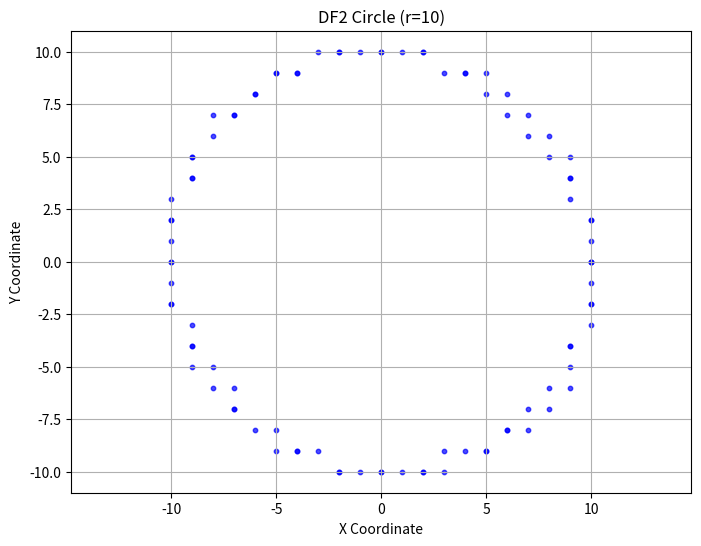
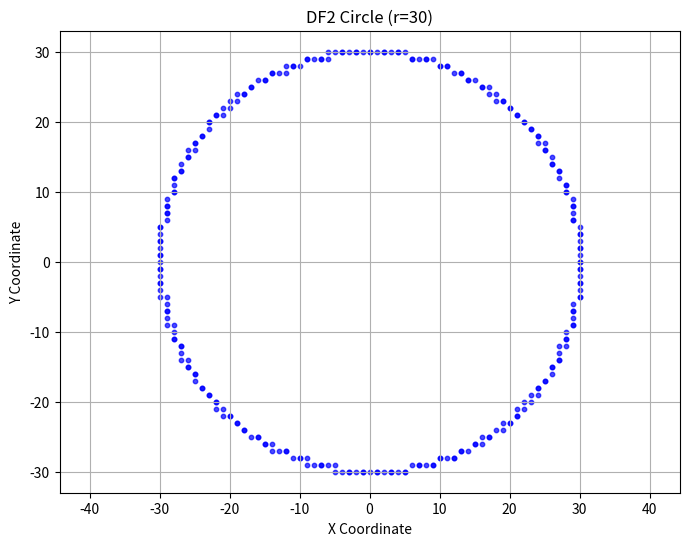
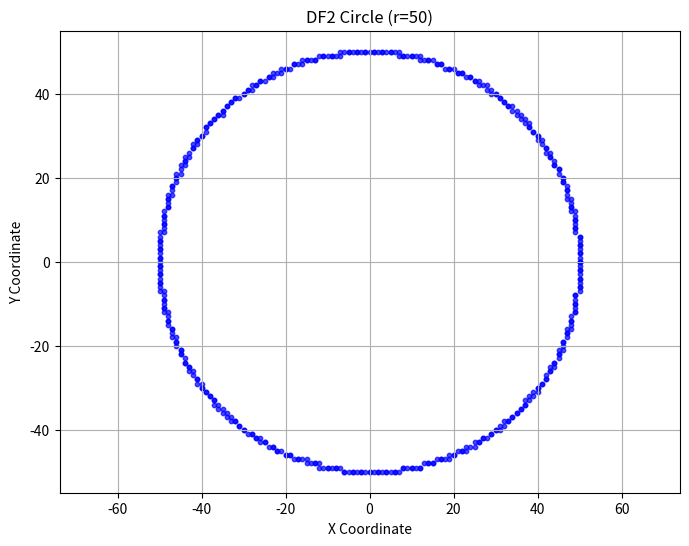
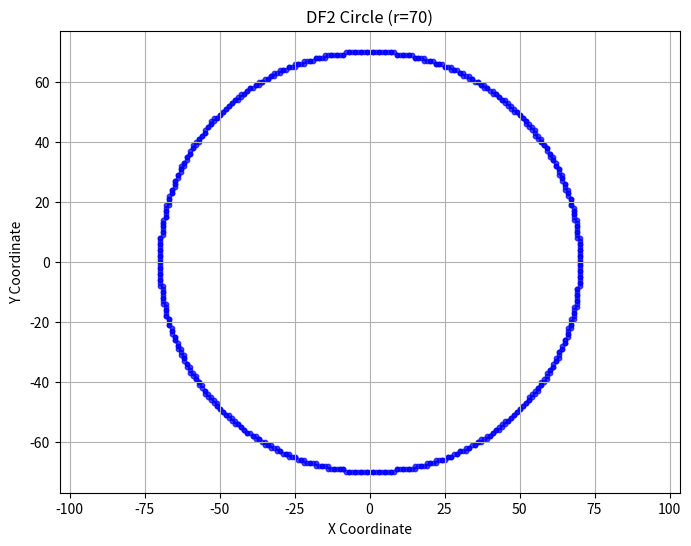
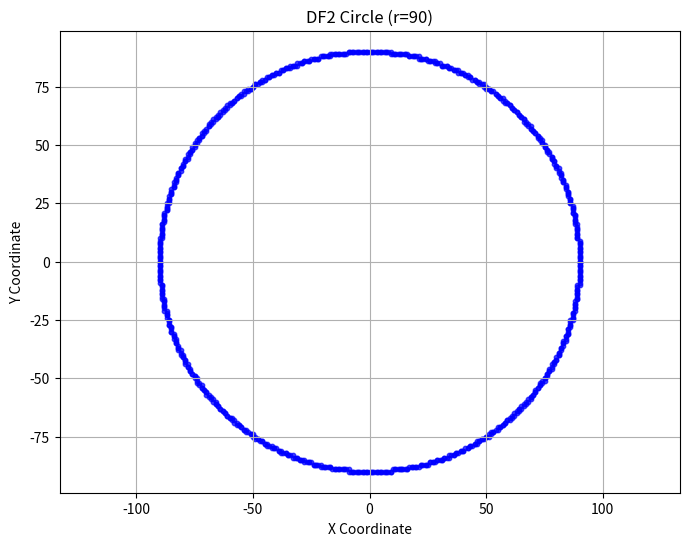

The matplotlib source for these figures, in order:
# DF2 Circle Drawing Algorithm Implementation
# Based on the paper: Direct Form 2 (DF2) Circle Drawing Algorithm
import numpy as np
import matplotlib.pyplot as plt
from typing import Tuple

def df2_circle_drawing(radius: float, center_x: float = 0.0, center_y: float = 0.0, fixed_point: bool = False) -> None:
    """
    Draw a circle using the DF2 algorithm.
    
    Parameters:
        radius (float): Radius of the circle.
        center_x (float): X-coordinate of the circle's center.
        center_y (float): Y-coordinate of the circle's center.
        fixed_point (bool): If True, uses fixed-point arithmetic for stability.
    """
    # Calculate angular step
    omega = 1.0 / (1.5 * radius)
    
    # Fixed-point coefficients if needed
    if fixed_point:
        c = np.cos(omega)  # Filter coefficient
        s = -1.0 / omega   # Sine scale factor
    else:
        c = 2 * np.cos(omega)
        s = -1.0 / omega
    
    # Initial conditions
    w_prev_prev = radius * np.cos(0)  # w[n-2]
    w_prev = radius * np.cos(omega)     # w[n-1]
    
    # Number of steps for full circle
    N = int(np.ceil(2 * np.pi / omega))
    
    # Store pixels to plot later (for efficiency)
    pixels = []
    
    for i in range(N):
        x = round(w_prev)
        y = round((w_prev - w_prev_prev) * s)
        
        # Plot the pixel
        pixels.append((center_x + x, center_y + y))
        
        # Update w[n] for next iteration
        w_next = c * w_prev - w_prev_prev
        w_prev_prev, w_prev = w_prev, w_next
    
    return pixels

def plot_circle(pixels: list, title: str = "DF2 Circle Drawing Algorithm") -> None:
    """
    Plot the collected pixels as a circle.
    """
    if not pixels:
        print("No pixels to plot!")
        return
    
    # Extract coordinates
    x_coords, y_coords = zip(*pixels)
    
    plt.figure(figsize=(8, 6))
    plt.scatter(x_coords, y_coords, s=10, color='blue', alpha=0.7)
    plt.title(title)
    plt.xlabel('X Coordinate')
    plt.ylabel('Y Coordinate')
    plt.grid(True)
    plt.axis('equal')  # Equal aspect ratio
    plt.show()

# Example usage for different radii
radii = [10, 30, 50, 70, 90]
centers = [(0, 0)] * len(radii)  # All circles centered at origin

for radius, center in zip(radii, centers):
    print(f"\nDrawing circle with radius {radius}:")
    pixels = df2_circle_drawing(radius=radius, center_x=center[0], center_y=center[1])
    plot_circle(pixels=pixels, title=f'DF2 Circle (r={radius})')
